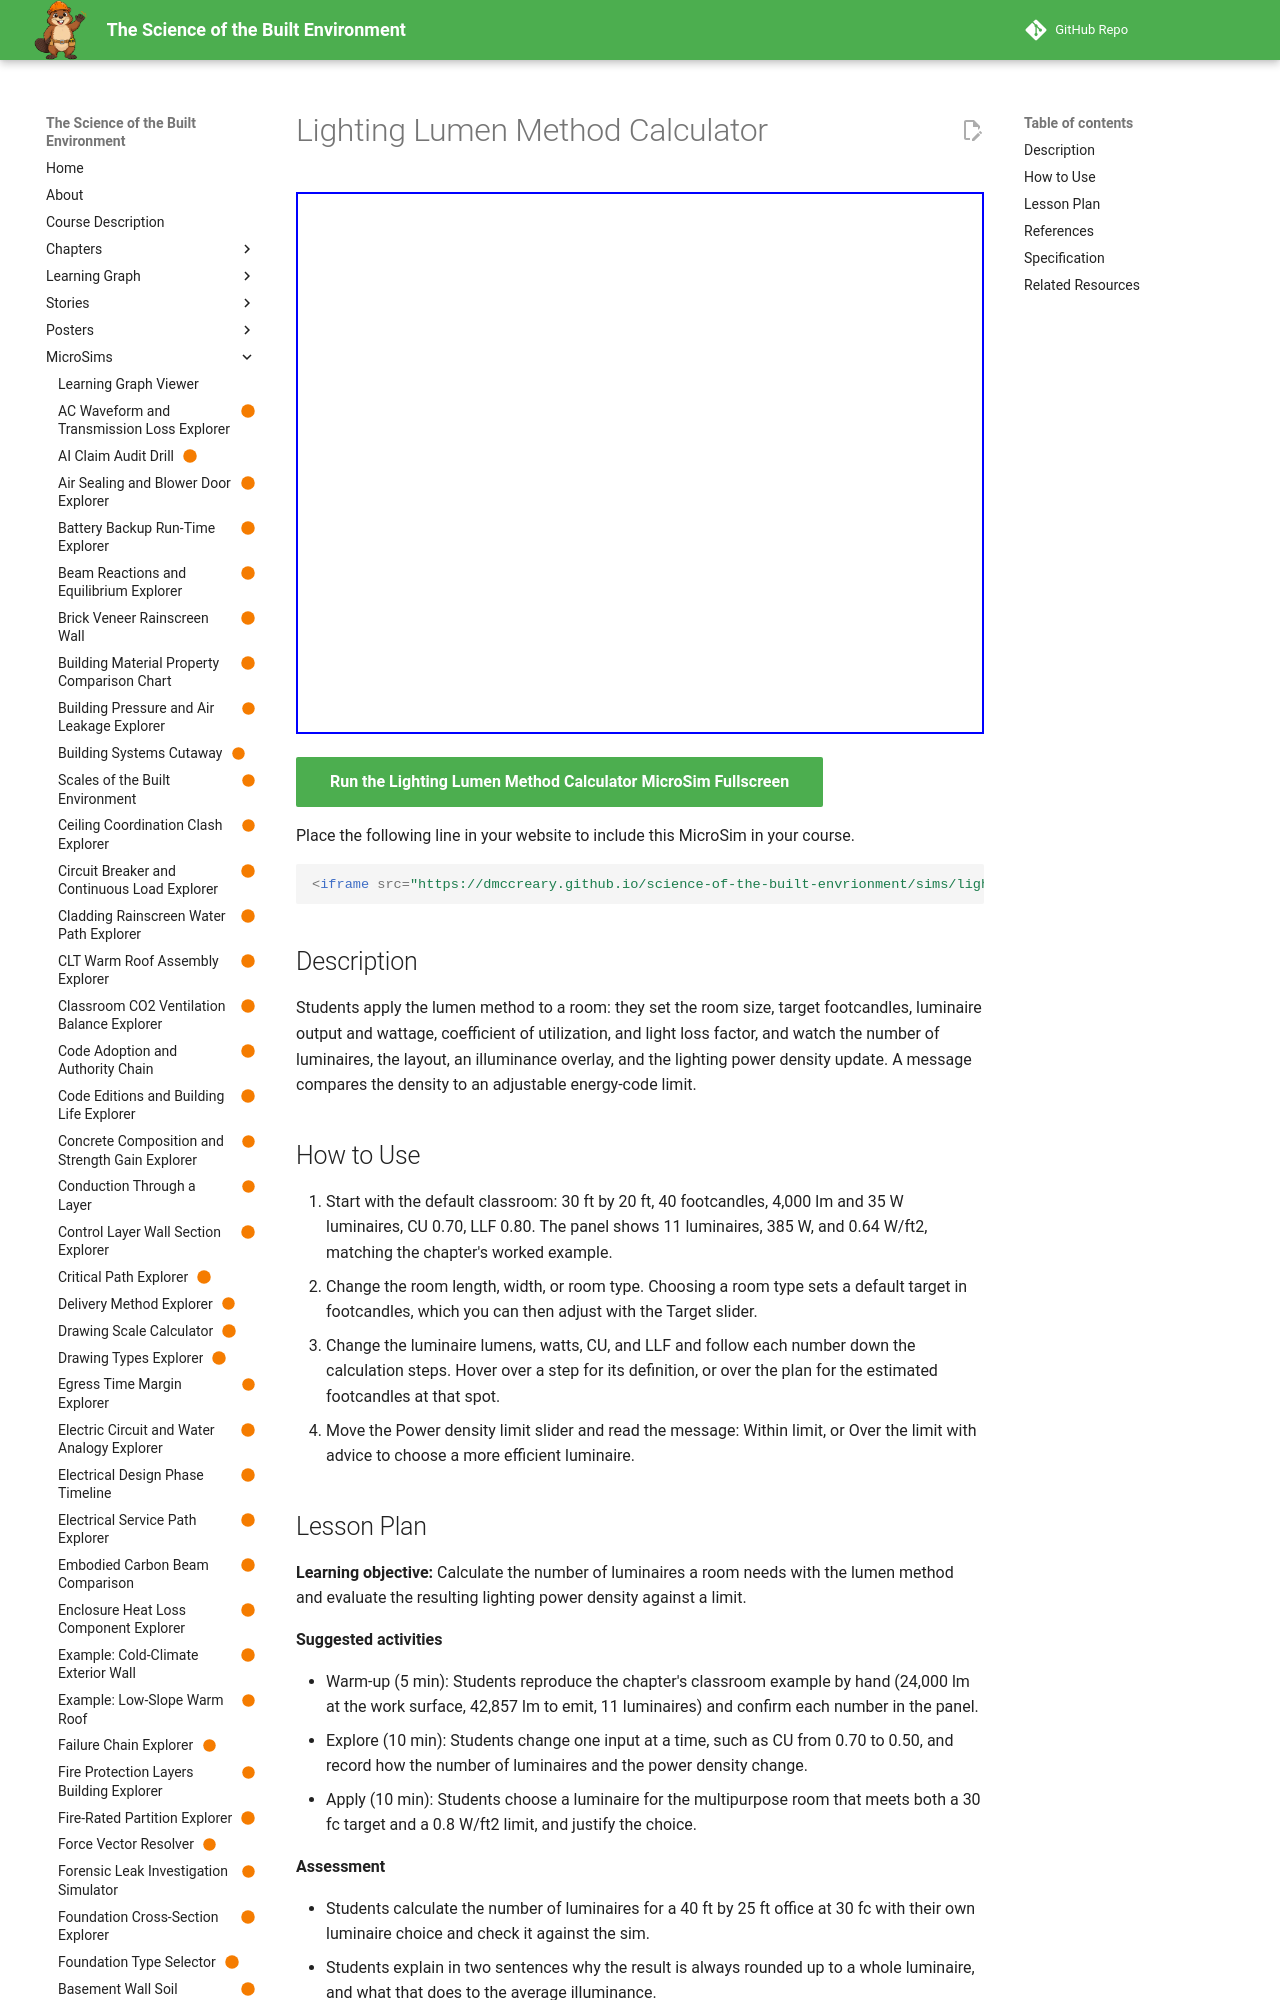

repository: dmccreary/science-of-the-built-envrionment · page: sims/lighting-lumen-method-calculator/index.html · generator: mkdocs

---
title: "Lighting Lumen Method Calculator"
description: "Students apply the lumen method to a room: they set the room size, target footcandles, luminaire output and wattage, coefficient of utilization, and light loss factor, and watch the number of luminaires, the layout, an illuminance overlay, and the lighting power density update. A message compares the density to an adjustable energy-code limit."
image: /sims/lighting-lumen-method-calculator/lighting-lumen-method-calculator.png
og:image: /sims/lighting-lumen-method-calculator/lighting-lumen-method-calculator.png
twitter:image: /sims/lighting-lumen-method-calculator/lighting-lumen-method-calculator.png
social:
   cards: false
status: built
library: p5.js
bloom_level: Apply, Evaluate
---

# Lighting Lumen Method Calculator

<iframe src="main.html" width="100%" height="542" scrolling="no"></iframe>

[Run the Lighting Lumen Method Calculator MicroSim Fullscreen](main.html){ .md-button .md-button--primary }

Place the following line in your website to include this MicroSim in your course.

```html
<iframe src="https://dmccreary.github.io/science-of-the-built-envrionment/sims/lighting-lumen-method-calculator/main.html" width="100%" height="542" scrolling="no"></iframe>
```

## Description

Students apply the lumen method to a room: they set the room size, target footcandles, luminaire output and wattage, coefficient of utilization, and light loss factor, and watch the number of luminaires, the layout, an illuminance overlay, and the lighting power density update. A message compares the density to an adjustable energy-code limit.

## How to Use

1. Start with the default classroom: 30 ft by 20 ft, 40 footcandles, 4,000 lm and 35 W luminaires, CU 0.70, LLF 0.80. The panel shows 11 luminaires, 385 W, and 0.64 W/ft2, matching the chapter's worked example.
2. Change the room length, width, or room type. Choosing a room type sets a default target in footcandles, which you can then adjust with the Target slider.
3. Change the luminaire lumens, watts, CU, and LLF and follow each number down the calculation steps. Hover over a step for its definition, or over the plan for the estimated footcandles at that spot.
4. Move the Power density limit slider and read the message: Within limit, or Over the limit with advice to choose a more efficient luminaire.
